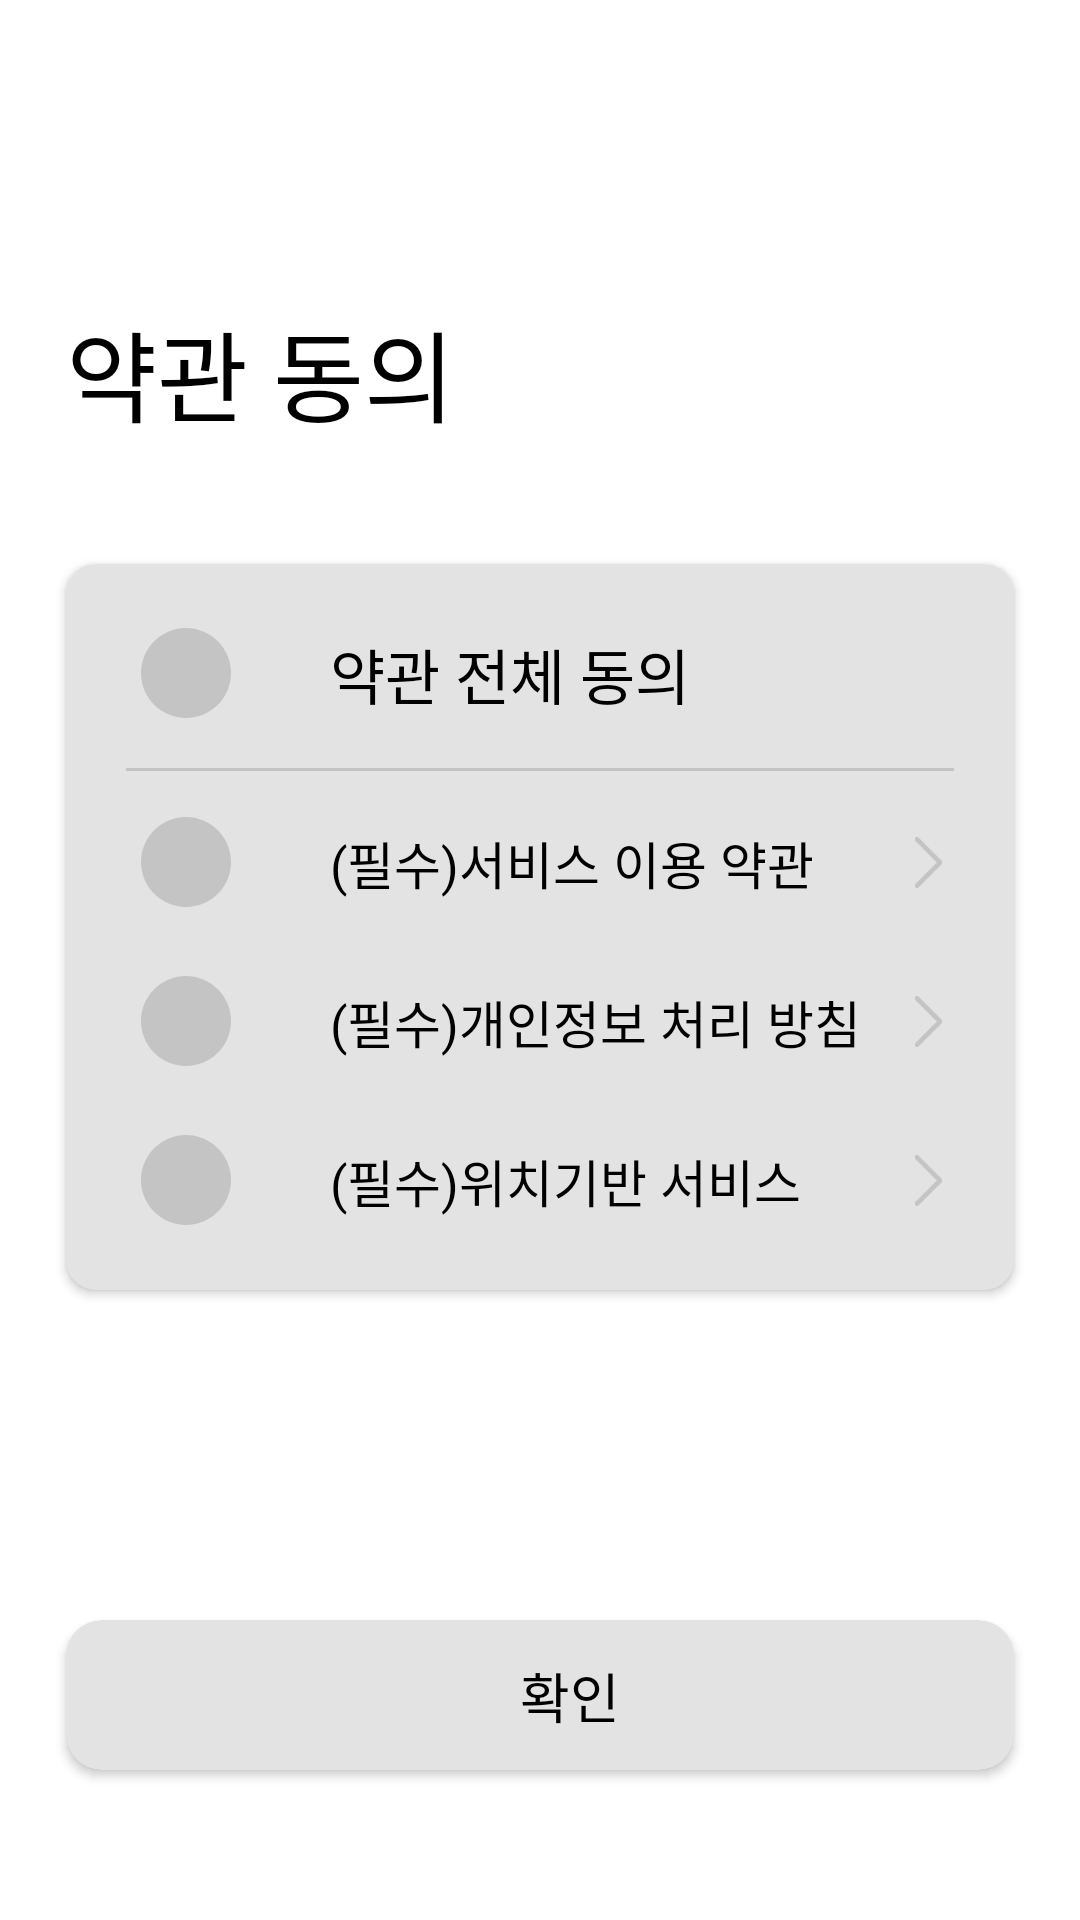

This screen was rendered from an Android layout file. Write that file and the resources it references.
<!-- AndroidManifest.xml: application theme Theme.Earth1roundAOS -->
<!-- res/layout/activity_signup_terms.xml -->
<?xml version="1.0" encoding="utf-8"?>
<androidx.constraintlayout.widget.ConstraintLayout
    xmlns:android="http://schemas.android.com/apk/res/android"
    android:layout_width="match_parent"
    android:layout_height="match_parent"
    xmlns:app="http://schemas.android.com/apk/res-auto">

    <ImageView
        android:id="@+id/signup_term_back_ic"
        android:layout_width="20dp"
        android:layout_height="20dp"
        android:layout_marginTop="50dp"
        android:layout_marginStart="22dp"
        android:src="@drawable/ic_arrow_left"
        app:layout_constraintStart_toStartOf="parent"
        app:layout_constraintTop_toTopOf="parent"/>


    <TextView
        android:id="@+id/signup_term_title_tv"
        android:layout_width="wrap_content"
        android:layout_height="wrap_content"
        android:layout_marginTop="30dp"
        android:layout_marginStart="22dp"
        android:text="약관 동의"
        android:textColor="@color/black"
        android:textSize="33sp"
        app:layout_constraintTop_toBottomOf="@+id/signup_term_back_ic"
        app:layout_constraintStart_toStartOf="parent"/>


    <androidx.cardview.widget.CardView
        android:id="@+id/signup_term_menu_cv"
        android:layout_width="match_parent"
        android:layout_height="0dp"
        android:layout_marginStart="22dp"
        android:layout_marginEnd="22dp"
        android:layout_marginTop="40dp"
        app:cardCornerRadius="10dp"
        android:backgroundTint="@color/light_gray"
        app:layout_constraintStart_toStartOf="parent"
        app:layout_constraintEnd_toEndOf="parent"
        app:layout_constraintTop_toBottomOf="@+id/signup_term_title_tv">

        <androidx.constraintlayout.widget.ConstraintLayout
            android:id="@+id/signup_term_menu_cl"
            android:layout_width="match_parent"
            android:layout_height="match_parent">
            
            <CheckBox
                android:id="@+id/signup_term_agree_all_cb"
                android:layout_width="33dp"
                android:layout_height="33dp"
                android:layout_marginTop="20dp"
                android:layout_marginStart="25dp"
                android:button="@drawable/ic_round_checkbox"
                app:layout_constraintStart_toStartOf="parent"
                app:layout_constraintTop_toTopOf="parent"/>

            <TextView
                android:id="@+id/signup_term_agree_all_tv"
                android:layout_width="wrap_content"
                android:layout_height="wrap_content"
                android:layout_marginStart="30dp"
                android:text="약관 전체 동의"
                android:textColor="@color/black"
                android:textSize="20sp"
                app:layout_constraintStart_toEndOf="@id/signup_term_agree_all_cb"
                app:layout_constraintTop_toTopOf="@id/signup_term_agree_all_cb"
                app:layout_constraintBottom_toBottomOf="@+id/signup_term_agree_all_cb"/>
            
            <View
                android:id="@+id/signup_term_view"
                android:layout_width="match_parent"
                android:layout_height="1dp"
                android:background="@color/dark_gray"
                android:layout_marginTop="15dp"
                android:layout_marginStart="20dp"
                android:layout_marginEnd="20dp"
                app:layout_constraintTop_toBottomOf="@+id/signup_term_agree_all_cb"/>


            <CheckBox
                android:id="@+id/signup_term_service_cb"
                android:layout_width="33dp"
                android:layout_height="33dp"
                android:layout_marginTop="15dp"
                android:layout_marginStart="25dp"
                android:button="@drawable/ic_round_checkbox"
                app:layout_constraintStart_toStartOf="parent"
                app:layout_constraintTop_toTopOf="@+id/signup_term_view"/>

            <TextView
                android:id="@+id/signup_term_service_tv"
                android:layout_width="wrap_content"
                android:layout_height="wrap_content"
                android:layout_marginStart="30dp"
                android:text="(필수)서비스 이용 약관"
                android:textColor="@color/black"
                android:textSize="17sp"
                app:layout_constraintStart_toEndOf="@+id/signup_term_service_cb"
                app:layout_constraintTop_toTopOf="@+id/signup_term_service_cb"
                app:layout_constraintBottom_toBottomOf="@+id/signup_term_service_cb"/>

            <ImageView
                android:id="@+id/signup_term_service_arrow_iv"
                android:layout_width="17dp"
                android:layout_height="17dp"
                android:layout_marginEnd="20dp"
                android:src="@drawable/ic_arrow_right_gray"
                app:layout_constraintEnd_toEndOf="parent"
                app:layout_constraintTop_toTopOf="@+id/signup_term_service_cb"
                app:layout_constraintBottom_toBottomOf="@+id/signup_term_service_cb"/>



            <CheckBox
                android:id="@+id/signup_term_privacy_cb"
                android:layout_width="33dp"
                android:layout_height="33dp"
                android:layout_marginTop="20dp"
                android:layout_marginStart="25dp"
                android:button="@drawable/ic_round_checkbox"
                app:layout_constraintStart_toStartOf="parent"
                app:layout_constraintTop_toBottomOf="@+id/signup_term_service_cb"/>

            <TextView
                android:id="@+id/signup_term_privacy_tv"
                android:layout_width="wrap_content"
                android:layout_height="wrap_content"
                android:layout_marginStart="30dp"
                android:text="(필수)개인정보 처리 방침"
                android:textColor="@color/black"
                android:textSize="17sp"
                app:layout_constraintStart_toEndOf="@+id/signup_term_privacy_cb"
                app:layout_constraintTop_toTopOf="@+id/signup_term_privacy_cb"
                app:layout_constraintBottom_toBottomOf="@+id/signup_term_privacy_cb"/>

            <ImageView
                android:id="@+id/signup_term_privacy_arrow_iv"
                android:layout_width="17dp"
                android:layout_height="17dp"
                android:layout_marginEnd="20dp"
                android:src="@drawable/ic_arrow_right_gray"
                app:layout_constraintEnd_toEndOf="parent"
                app:layout_constraintTop_toTopOf="@+id/signup_term_privacy_cb"
                app:layout_constraintBottom_toBottomOf="@+id/signup_term_privacy_cb"/>



            <CheckBox
                android:id="@+id/signup_term_location_cb"
                android:layout_width="33dp"
                android:layout_height="33dp"
                android:layout_marginTop="20dp"
                android:layout_marginStart="25dp"
                android:layout_marginBottom="20dp"
                android:button="@drawable/ic_round_checkbox"
                app:layout_constraintStart_toStartOf="parent"
                app:layout_constraintTop_toBottomOf="@+id/signup_term_privacy_cb"
                app:layout_constraintBottom_toBottomOf="parent"/>

            <TextView
                android:id="@+id/signup_term_location_tv"
                android:layout_width="wrap_content"
                android:layout_height="wrap_content"
                android:layout_marginStart="30dp"
                android:text="(필수)위치기반 서비스"
                android:textColor="@color/black"
                android:textSize="17sp"
                app:layout_constraintStart_toEndOf="@+id/signup_term_location_cb"
                app:layout_constraintTop_toTopOf="@+id/signup_term_location_cb"
                app:layout_constraintBottom_toBottomOf="@+id/signup_term_location_cb"/>

            <ImageView
                android:id="@+id/signup_term_location_arrow_iv"
                android:layout_width="17dp"
                android:layout_height="17dp"
                android:layout_marginEnd="20dp"
                android:src="@drawable/ic_arrow_right_gray"
                app:layout_constraintEnd_toEndOf="parent"
                app:layout_constraintTop_toTopOf="@+id/signup_term_location_cb"
                app:layout_constraintBottom_toBottomOf="@+id/signup_term_location_cb"/>

        </androidx.constraintlayout.widget.ConstraintLayout>

    </androidx.cardview.widget.CardView>



    <androidx.cardview.widget.CardView
        android:id="@+id/signup_term_ok_cv"
        android:layout_width="match_parent"
        android:layout_height="50dp"
        app:cardCornerRadius="12dp"
        android:backgroundTint="@color/light_gray"
        android:layout_marginBottom="50dp"
        android:layout_marginStart="22dp"
        android:layout_marginEnd="22dp"
        app:layout_constraintStart_toStartOf="parent"
        app:layout_constraintEnd_toEndOf="parent"
        app:layout_constraintBottom_toBottomOf="parent">

        <androidx.constraintlayout.widget.ConstraintLayout
            android:id="@+id/signup_term_ok_cl"
            android:layout_width="match_parent"
            android:layout_height="match_parent">

            <TextView
                android:id="@+id/signup_term_ok_tv"
                android:layout_width="wrap_content"
                android:layout_height="wrap_content"
                android:layout_marginStart="20dp"
                android:text="확인"
                android:textColor="@color/black"
                android:textSize="18sp"
                app:layout_constraintTop_toTopOf="parent"
                app:layout_constraintStart_toStartOf="parent"
                app:layout_constraintEnd_toEndOf="parent"
                app:layout_constraintBottom_toBottomOf="parent"/>

        </androidx.constraintlayout.widget.ConstraintLayout>

    </androidx.cardview.widget.CardView>

</androidx.constraintlayout.widget.ConstraintLayout>
<!-- resources referenced by this layout -->
<resources>
  <color name="black">#FF000000</color>
  <color name="dark_gray">#C4C4C4</color>
  <color name="light_gray">#E3E3E3</color>
  <!-- drawable ic_arrow_right_gray (drawable-v24) -->
  <vector xmlns:android="http://schemas.android.com/apk/res/android"
      android:width="12dp"
      android:height="22dp"
      android:viewportWidth="12"
      android:viewportHeight="22">
    <path
        android:pathData="M1,1L11,11L1,21"
        android:strokeLineJoin="round"
        android:strokeWidth="2"
        android:fillColor="#00000000"
        android:strokeColor="@color/dark_gray"
        android:strokeLineCap="round"/>
  </vector>
  <!-- drawable ic_round_checkbox (drawable) -->
  <vector xmlns:android="http://schemas.android.com/apk/res/android"
      android:width="30dp"
      android:height="30dp"
      android:viewportWidth="30"
      android:viewportHeight="30">
    <path
        android:pathData="M15,0L15,0A15,15 0,0 1,30 15L30,15A15,15 0,0 1,15 30L15,30A15,15 0,0 1,0 15L0,15A15,15 0,0 1,15 0z"
        android:fillColor="#C4C4C4"/>
  </vector>
  <style name="Theme.Earth1roundAOS" parent="Theme.MaterialComponents.DayNight.DarkActionBar">
  
          
          <item name="colorPrimary">@color/purple_500</item>
          <item name="colorPrimaryVariant">@color/purple_700</item>
          <item name="colorOnPrimary">@color/white</item>
          
          <item name="colorSecondary">@color/teal_200</item>
          <item name="colorSecondaryVariant">@color/teal_700</item>
          <item name="colorOnSecondary">@color/black</item>
          
          <item name="android:statusBarColor" tools:targetApi="l">?attr/colorPrimaryVariant</item>
          
          <item name="windowActionBar">false</item>
          <item name="windowNoTitle">true</item>
          <item name="android:windowFullscreen">true</item>
      </style>
  <color name="purple_500">#FF6200EE</color>
  <color name="purple_700">#FF3700B3</color>
  <color name="white">#FFFFFFFF</color>
  <color name="teal_200">#FF03DAC5</color>
  <color name="teal_700">#FF018786</color>
</resources>
